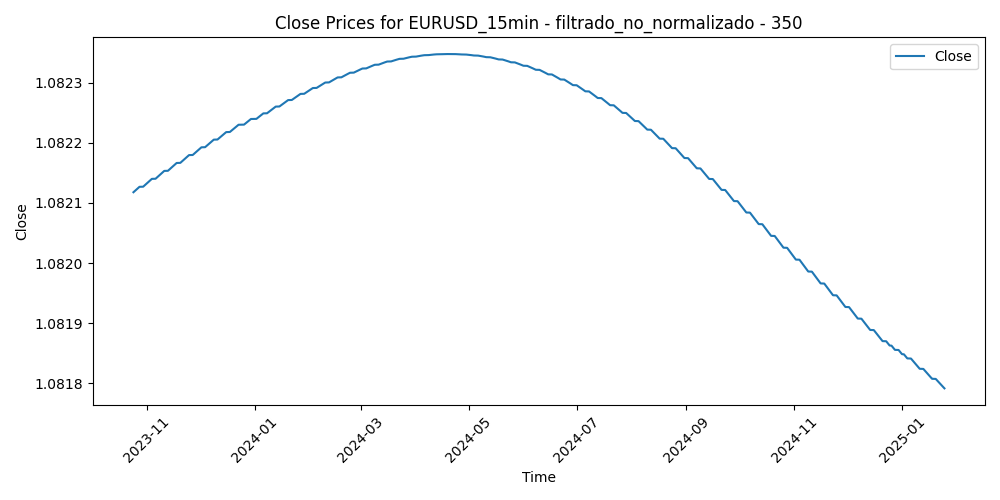

Data behind this chart, as committed beside it:
Time, Close, Volume, diferencia_media_350
2023-10-24 13:45:00, 1.082, 658, -0.00299
2023-10-24 14:00:00, 1.082, 695, -0.002834
2023-10-24 14:15:00, 1.082, 580, -0.003627
2023-10-24 14:30:00, 1.082, 523, -0.004198
2023-10-24 14:45:00, 1.082, 508, -0.00387
2023-10-24 15:00:00, 1.082, 810, -0.003353
2023-10-24 15:15:00, 1.082, 923, -0.002798
2023-10-24 15:30:00, 1.082, 856, -0.002613
2023-10-24 15:45:00, 1.082, 806, -0.00183
2023-10-24 16:00:00, 1.082, 814, -0.001468
2023-10-24 16:15:00, 1.082, 801, -0.002054
2023-10-24 16:30:00, 1.082, 1111, -0.001463
2023-10-24 16:45:00, 1.082, 1827, -0.001302
2023-10-24 17:00:00, 1.082, 1547, -0.001162
2023-10-24 17:15:00, 1.082, 1115, -0.00142
2023-10-24 17:30:00, 1.082, 1146, 0.0006651
2023-10-24 17:45:00, 1.082, 868, -5.734285714287246e-05
2023-10-24 18:00:00, 1.082, 861, 0.0006683
2023-10-24 18:15:00, 1.082, 825, 0.001312
2023-10-24 18:30:00, 1.082, 760, 0.001296
2023-10-24 18:45:00, 1.082, 721, 0.0005928
2023-10-24 19:00:00, 1.082, 705, 0.0001307
2023-10-24 19:15:00, 1.082, 727, 0.0003272
2023-10-24 19:30:00, 1.082, 594, 0.001201
2023-10-24 19:45:00, 1.082, 592, 0.001365
2023-10-24 20:00:00, 1.082, 754, 0.001051
2023-10-24 20:15:00, 1.082, 527, 0.001076
2023-10-24 20:30:00, 1.082, 574, 0.0007021
2023-10-24 20:45:00, 1.082, 485, 0.001217
2023-10-24 21:00:00, 1.082, 555, 0.001461
2023-10-24 21:15:00, 1.082, 511, 0.001197
2023-10-24 21:30:00, 1.082, 501, 0.001411
2023-10-24 21:45:00, 1.082, 444, 0.001327
2023-10-24 22:00:00, 1.082, 500, 0.001322
2023-10-24 22:15:00, 1.082, 358, 0.001238
2023-10-24 22:30:00, 1.082, 355, 0.001204
2023-10-24 22:45:00, 1.082, 405, 0.001041
2023-10-24 23:00:00, 1.082, 462, 0.0008979
2023-10-24 23:15:00, 1.082, 155, 0.0009748
2023-10-24 23:30:00, 1.082, 200, 0.001291
2023-10-24 23:45:00, 1.082, 342, 0.001197
2023-10-25 00:00:00, 1.082, 149, 0.001134
2023-10-25 00:15:00, 1.082, 48, 0.001181
2023-10-25 00:30:00, 1.082, 86, 0.001228
2023-10-25 00:45:00, 1.082, 220, 0.001274
2023-10-25 01:00:00, 1.082, 110, 0.001359
2023-10-25 01:15:00, 1.082, 172, 0.001243
2023-10-25 01:30:00, 1.082, 145, 0.001158
2023-10-25 01:45:00, 1.082, 98, 0.001072
2023-10-25 02:00:00, 1.082, 168, 0.001087
2023-10-25 02:15:00, 1.082, 126, 0.001173
2023-10-25 02:30:00, 1.082, 90, 0.00106
2023-10-25 02:45:00, 1.082, 181, 0.0009753
2023-10-25 03:00:00, 1.082, 252, 0.0009524
2023-10-25 03:15:00, 1.082, 315, 0.00077
2023-10-25 03:30:00, 1.082, 610, 0.001354
2023-10-25 03:45:00, 1.082, 446, 0.00128
2023-10-25 04:00:00, 1.082, 531, 0.0008864
2023-10-25 04:15:00, 1.082, 390, 0.00123
2023-10-25 04:30:00, 1.082, 412, 0.001064
... 31,083 more rows
